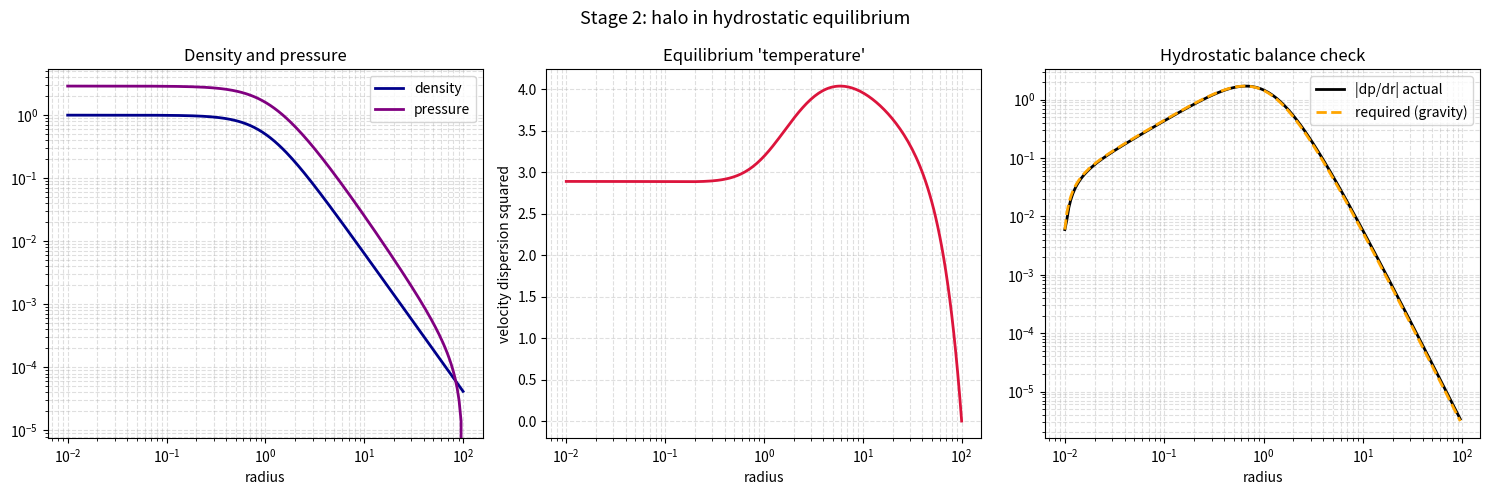

Write Python code to recreate this figure.
"""
Gravothermal Collapse of a Self-Interacting Dark Matter Halo
Reproduction of Balberg, Shapiro & Inagaki (2002), cited in my BSc dissertation.

STAGE 1: radial grid and initial density profile (r^-2.19 slope). [done]
STAGE 2: impose hydrostatic equilibrium. Given the density profile, solve for the
         velocity dispersion (temperature) that balances gravity at every shell,
         so the halo sits still before we evolve it. Then TEST the balance.

Dimensionless units (G = 1), as the paper does.
"""

import numpy as np
import matplotlib.pyplot as plt

G = 1.0   # dimensionless units

# ---------- Stage 1: grid and density ----------
N_shells = 200
r = np.logspace(-2, 2, N_shells)
alpha = 2.19
rho = 1.0 / (1.0 + r**alpha)

# enclosed mass M(r) = integral 4 pi r^2 rho dr
dr = np.gradient(r)
M_enclosed = np.cumsum(4 * np.pi * r**2 * rho * dr)

# ---------- Stage 2: solve for equilibrium temperature ----------
# Pressure p = rho * v2. Hydrostatic equilibrium: dp/dr = -G M rho / r^2.
# We integrate this INWARD from the outer edge (where pressure ~ 0) to get p(r),
# then recover v2 = p / rho.
#
# Integrating inward: p(r) = integral from r to infinity of G M rho / r^2 dr
gravity_term = G * M_enclosed * rho / r**2          # the right-hand side magnitude
# cumulative integral from the outside inward:
p = np.zeros_like(r)
for i in range(N_shells - 2, -1, -1):
    p[i] = p[i+1] + gravity_term[i] * (r[i+1] - r[i])

v2 = p / rho                                        # velocity dispersion squared

# ---------- TEST: is it actually in equilibrium? ----------
# Compute dp/dr numerically and compare to -G M rho / r^2. They should match.
dp_dr = np.gradient(p, r)
required = -G * M_enclosed * rho / r**2
# relative residual, where pressure is non-negligible
mask = p > 1e-6 * p.max()
residual = np.abs(dp_dr[mask] - required[mask]) / np.abs(required[mask])
max_resid = residual.max()
mean_resid = residual.mean()

worst = np.argmax(residual)
r_worst = r[mask][worst]
print(f"  worst balance at radius r = {r_worst:.3e}  (grid runs {r[0]:.2e} to {r[-1]:.2e})")

# ---------- plot the equilibrium profiles and the balance check ----------
fig, axes = plt.subplots(1, 3, figsize=(15, 5))

axes[0].loglog(r, rho, color="darkblue", linewidth=2, label="density")
axes[0].loglog(r, p, color="purple", linewidth=2, label="pressure")
axes[0].set_xlabel("radius"); axes[0].set_title("Density and pressure")
axes[0].legend(); axes[0].grid(True, which="both", linestyle="--", alpha=0.4)

axes[1].semilogx(r, v2, color="crimson", linewidth=2)
axes[1].set_xlabel("radius"); axes[1].set_ylabel("velocity dispersion squared")
axes[1].set_title("Equilibrium 'temperature'")
axes[1].grid(True, which="both", linestyle="--", alpha=0.4)

axes[2].loglog(r[mask], np.abs(dp_dr[mask]), color="black", linewidth=2, label="|dp/dr| actual")
axes[2].loglog(r[mask], np.abs(required[mask]), "--", color="orange", linewidth=2, label="required (gravity)")
axes[2].set_xlabel("radius"); axes[2].set_title("Hydrostatic balance check")
axes[2].legend(); axes[2].grid(True, which="both", linestyle="--", alpha=0.4)

fig.suptitle("Stage 2: halo in hydrostatic equilibrium", fontsize=13)
plt.tight_layout()
plt.savefig("gravothermal_stage2.png", dpi=150)
plt.close()

print("STAGE 2 - hydrostatic equilibrium imposed")
print(f"  central v2 (temperature): {v2[0]:.3f}")
print(f"  max relative residual in balance:  {max_resid:.2e}  (want < 0.1)")
print(f"  mean relative residual in balance: {mean_resid:.2e}  (want small)")
print("  Saved gravothermal_stage2.png")
